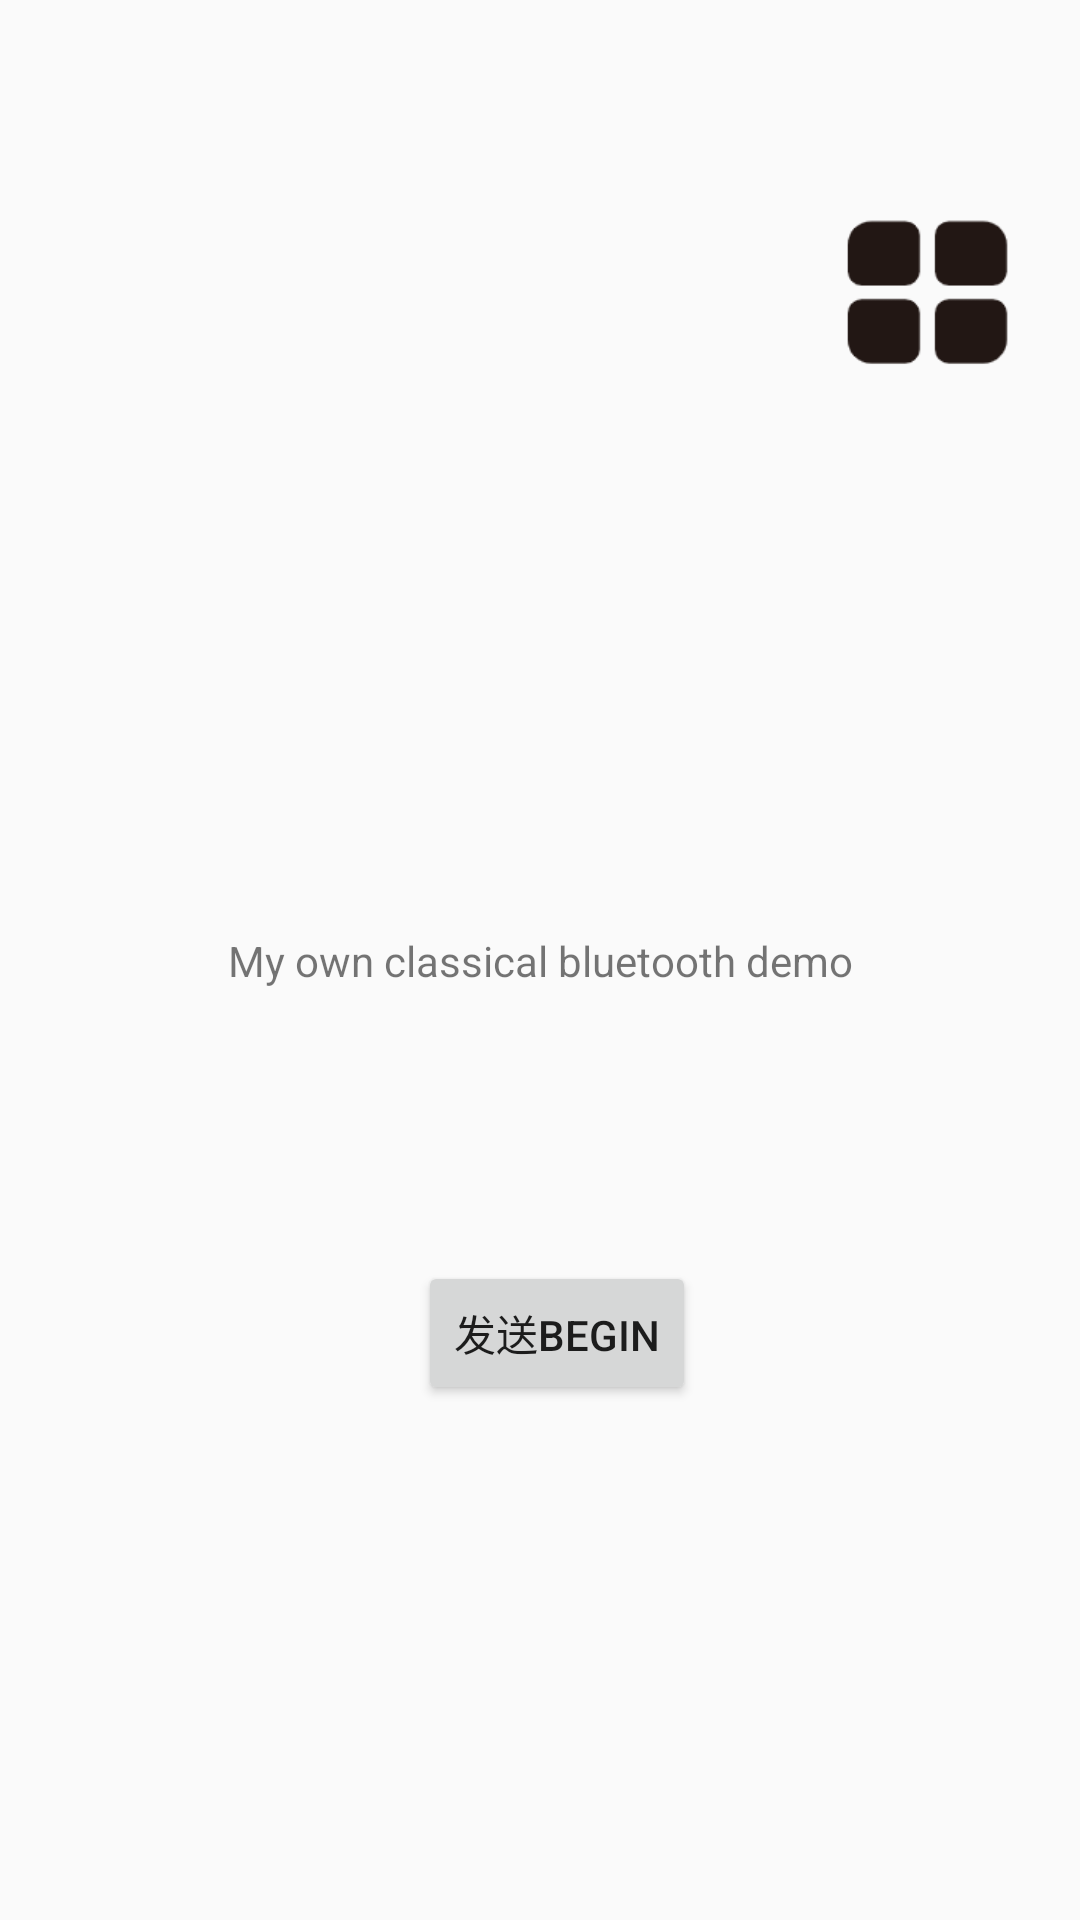

Produce the Android XML layout that renders to this screen, including the resource entries it uses.
<!-- AndroidManifest.xml: application theme Theme.MyClassicaBluetooth -->
<!-- res/layout/activity_main.xml -->
<?xml version="1.0" encoding="utf-8"?>
<androidx.constraintlayout.widget.ConstraintLayout xmlns:android="http://schemas.android.com/apk/res/android"
    xmlns:app="http://schemas.android.com/apk/res-auto"
    xmlns:tools="http://schemas.android.com/tools"
    android:layout_width="match_parent"
    android:layout_height="match_parent"
    tools:context=".MainActivity">

    <TextView
        android:id="@+id/textView"
        android:layout_width="wrap_content"
        android:layout_height="wrap_content"
        android:text="My own classical bluetooth demo"
        app:layout_constraintBottom_toBottomOf="parent"
        app:layout_constraintEnd_toEndOf="parent"
        app:layout_constraintStart_toStartOf="parent"
        app:layout_constraintTop_toTopOf="parent" />

    <Button

        android:id="@+id/menu_button"
        android:layout_width="63dp"
        android:layout_height="63dp"
        android:background="@drawable/menu"
        app:layout_constraintBottom_toBottomOf="parent"
        app:layout_constraintEnd_toEndOf="parent"
        app:layout_constraintHorizontal_bias="0.938"
        app:layout_constraintStart_toStartOf="parent"
        app:layout_constraintTop_toTopOf="parent"
        app:layout_constraintVertical_bias="0.112" />

    <Button
        android:id="@+id/button"
        android:layout_width="wrap_content"
        android:layout_height="wrap_content"
        android:text="发送begin"
        app:layout_constraintBottom_toBottomOf="parent"
        app:layout_constraintEnd_toEndOf="parent"
        app:layout_constraintHorizontal_bias="0.521"
        app:layout_constraintStart_toStartOf="parent"
        app:layout_constraintTop_toTopOf="parent"
        app:layout_constraintVertical_bias="0.71" />

</androidx.constraintlayout.widget.ConstraintLayout>
<!-- resources referenced by this layout -->
<resources>
  <!-- drawable menu: png bitmap (drawable, 2360 bytes) -->
  <style name="Theme.MyClassicaBluetooth" parent="Theme.MaterialComponents.DayNight.DarkActionBar.Bridge">
          
          <item name="colorPrimary">@color/purple_500</item>
          <item name="colorPrimaryVariant">@color/purple_700</item>
          <item name="colorOnPrimary">@color/white</item>
          
          <item name="colorSecondary">@color/teal_200</item>
          <item name="colorSecondaryVariant">@color/teal_700</item>
          <item name="colorOnSecondary">@color/black</item>
          
          <item name="android:statusBarColor">?attr/colorPrimaryVariant</item>
          
      </style>
  <!-- not gathered from this repository: default colours our renderer supplied (Android Studio template values) -->
  <color name="purple_500">#FF6200EE</color>
  <color name="purple_700">#FF3700B3</color>
  <color name="teal_200">#FF03DAC5</color>
  <color name="teal_700">#FF018786</color>
  <color name="black">#FF000000</color>
  <color name="white">#FFFFFFFF</color>
</resources>
